Run: headless pygame with SDL's dummy video driver; simulated clock (each Clock.tick advances the game by its frame time, no real sleeping); random seed 0; keys injected as events and as key.get_pressed() state; no mouse input.
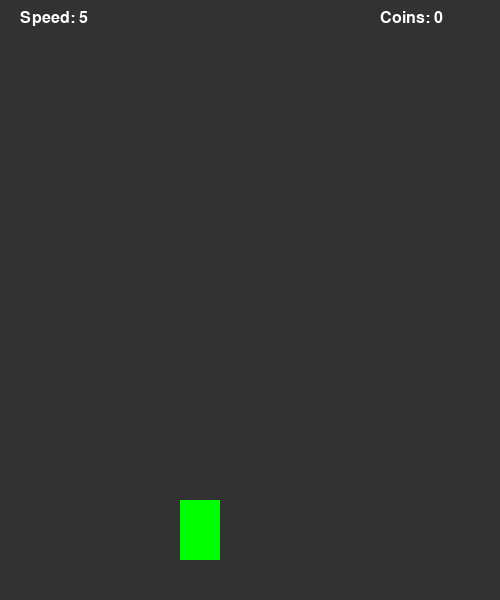
Frame 1 of 4 · flips 1–60 · no input
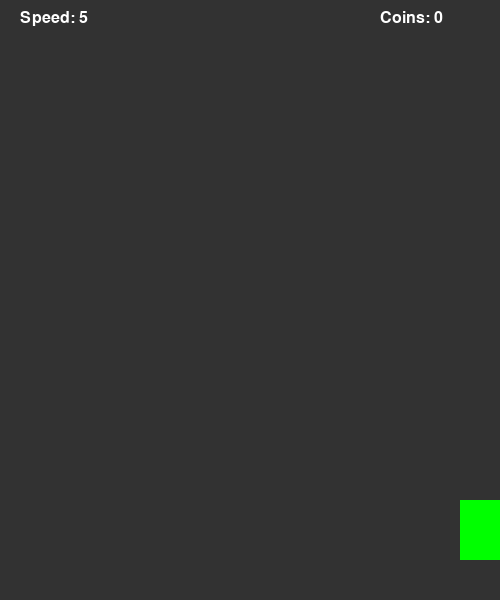
Frame 2 of 4 · flips 61–180 · tapped SPACE, RETURN · held RIGHT (→), D
Frame 3 of 4 · flips 181–300 · held DOWN (↓), S · screen unchanged from frame 2, image omitted
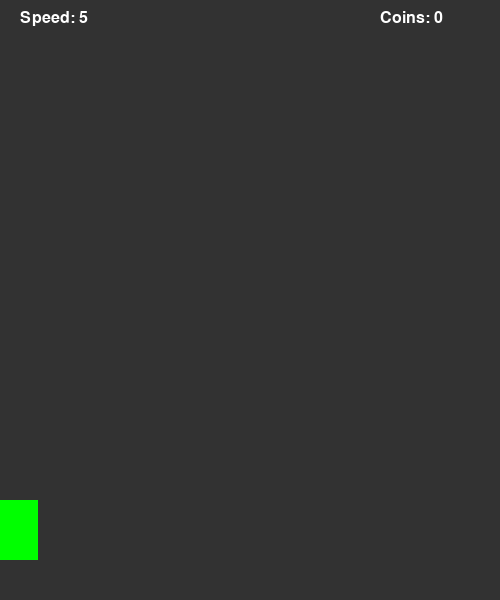
Frame 4 of 4 · flips 301–420 · held LEFT (←), A, UP (↑), W

The pygame program that drew these frames:

import pygame
import random

# Initialize 
pygame.init()

WIDTH = 500
HEIGHT = 600

# Create window
screen = pygame.display.set_mode((WIDTH, HEIGHT))
pygame.display.set_caption("Racer Game")

# frame rate
clock = pygame.time.Clock()

# Game Initial Settings 
# Player car rectangle: x, y, width, height
car = pygame.Rect(180, 500, 40, 60)

# List to store all coin objects
coins = []

# Custom event for coin spawn timer
coin_timer = pygame.USEREVENT + 1
pygame.time.set_timer(coin_timer, 1500)  # Spawn coin every 1500ms

# Game score and speed increase settings
score = 0
SPEED_UP_THRESHOLD = 5  # Increase speed every N coins collected
coin_speed = 5          # Initial coin falling speed

# Font for displaying text
font = pygame.font.SysFont("Arial", 24)

# Main game loop flag
running = True

#  Main Game Loop 
while running:
    screen.fill((50, 50, 50))

    # Event Handling 
    for event in pygame.event.get():
        # Quit game if window is closed
        if event.type == pygame.QUIT:
            running = False

        # Spawn random coins with different weights/values
        if event.type == coin_timer:
            # Random X position within screen bounds
            x = random.randint(0, WIDTH - 20)
            
            # Random weighted coin values
            rand = random.randint(1, 10)
            if rand <= 7:
                coin_value = 1   # Common coin
            elif rand <= 9:
                coin_value = 3   # Rare coin
            else:
                coin_value = 5   # Epic coin
            
            # Store coin rectangle and its value in list
            coins.append([pygame.Rect(x, -20, 20, 20), coin_value])

    # Player Car Control 
    keys = pygame.key.get_pressed()
    # Move left with screen boundary limit
    if keys[pygame.K_LEFT] and car.left > 0:
        car.x -= 7
    # Move right with screen boundary limit
    if keys[pygame.K_RIGHT] and car.right < WIDTH:
        car.x += 7

    # Draw player car (green)
    pygame.draw.rect(screen, (0, 255, 0), car)

    # Coin Movement & Collision 
    # Iterate over copy of list to avoid removal errors
    for coin_data in coins[:]:
        coin_rect, value = coin_data
        
        # Make coin fall down
        coin_rect.y += coin_speed

        # Different color for different coin weights
        if value == 1:
            coin_color = (255, 255, 0)    # 1 point
        elif value == 3:
            coin_color = (0, 255, 255)    # 3 points
        else:
            coin_color = (255, 0, 255)    # 5 points
        
        pygame.draw.rect(screen, coin_color, coin_rect)

        # Check collision between car and coin
        if car.colliderect(coin_rect):
            coins.remove(coin_data)
            score += value

        # Remove coin when it goes out of screen bottom
        if coin_rect.y > HEIGHT:
            coins.remove(coin_data)

    # Increase Speed by Score
    # Increase falling speed every N collected coins
    if score != 0 and score % SPEED_UP_THRESHOLD == 0:
        coin_speed = 5 + (score // SPEED_UP_THRESHOLD)

    # Draw UI Text 
    score_text = font.render(f"Coins: {score}", True, (255, 255, 255))
    speed_text = font.render(f"Speed: {coin_speed}", True, (255, 255, 255))
    
    screen.blit(score_text, (WIDTH - 120, 10))
    screen.blit(speed_text, (20, 10))

    # Update game display
    pygame.display.update()
    clock.tick(60)

# Close pygame
pygame.quit()
